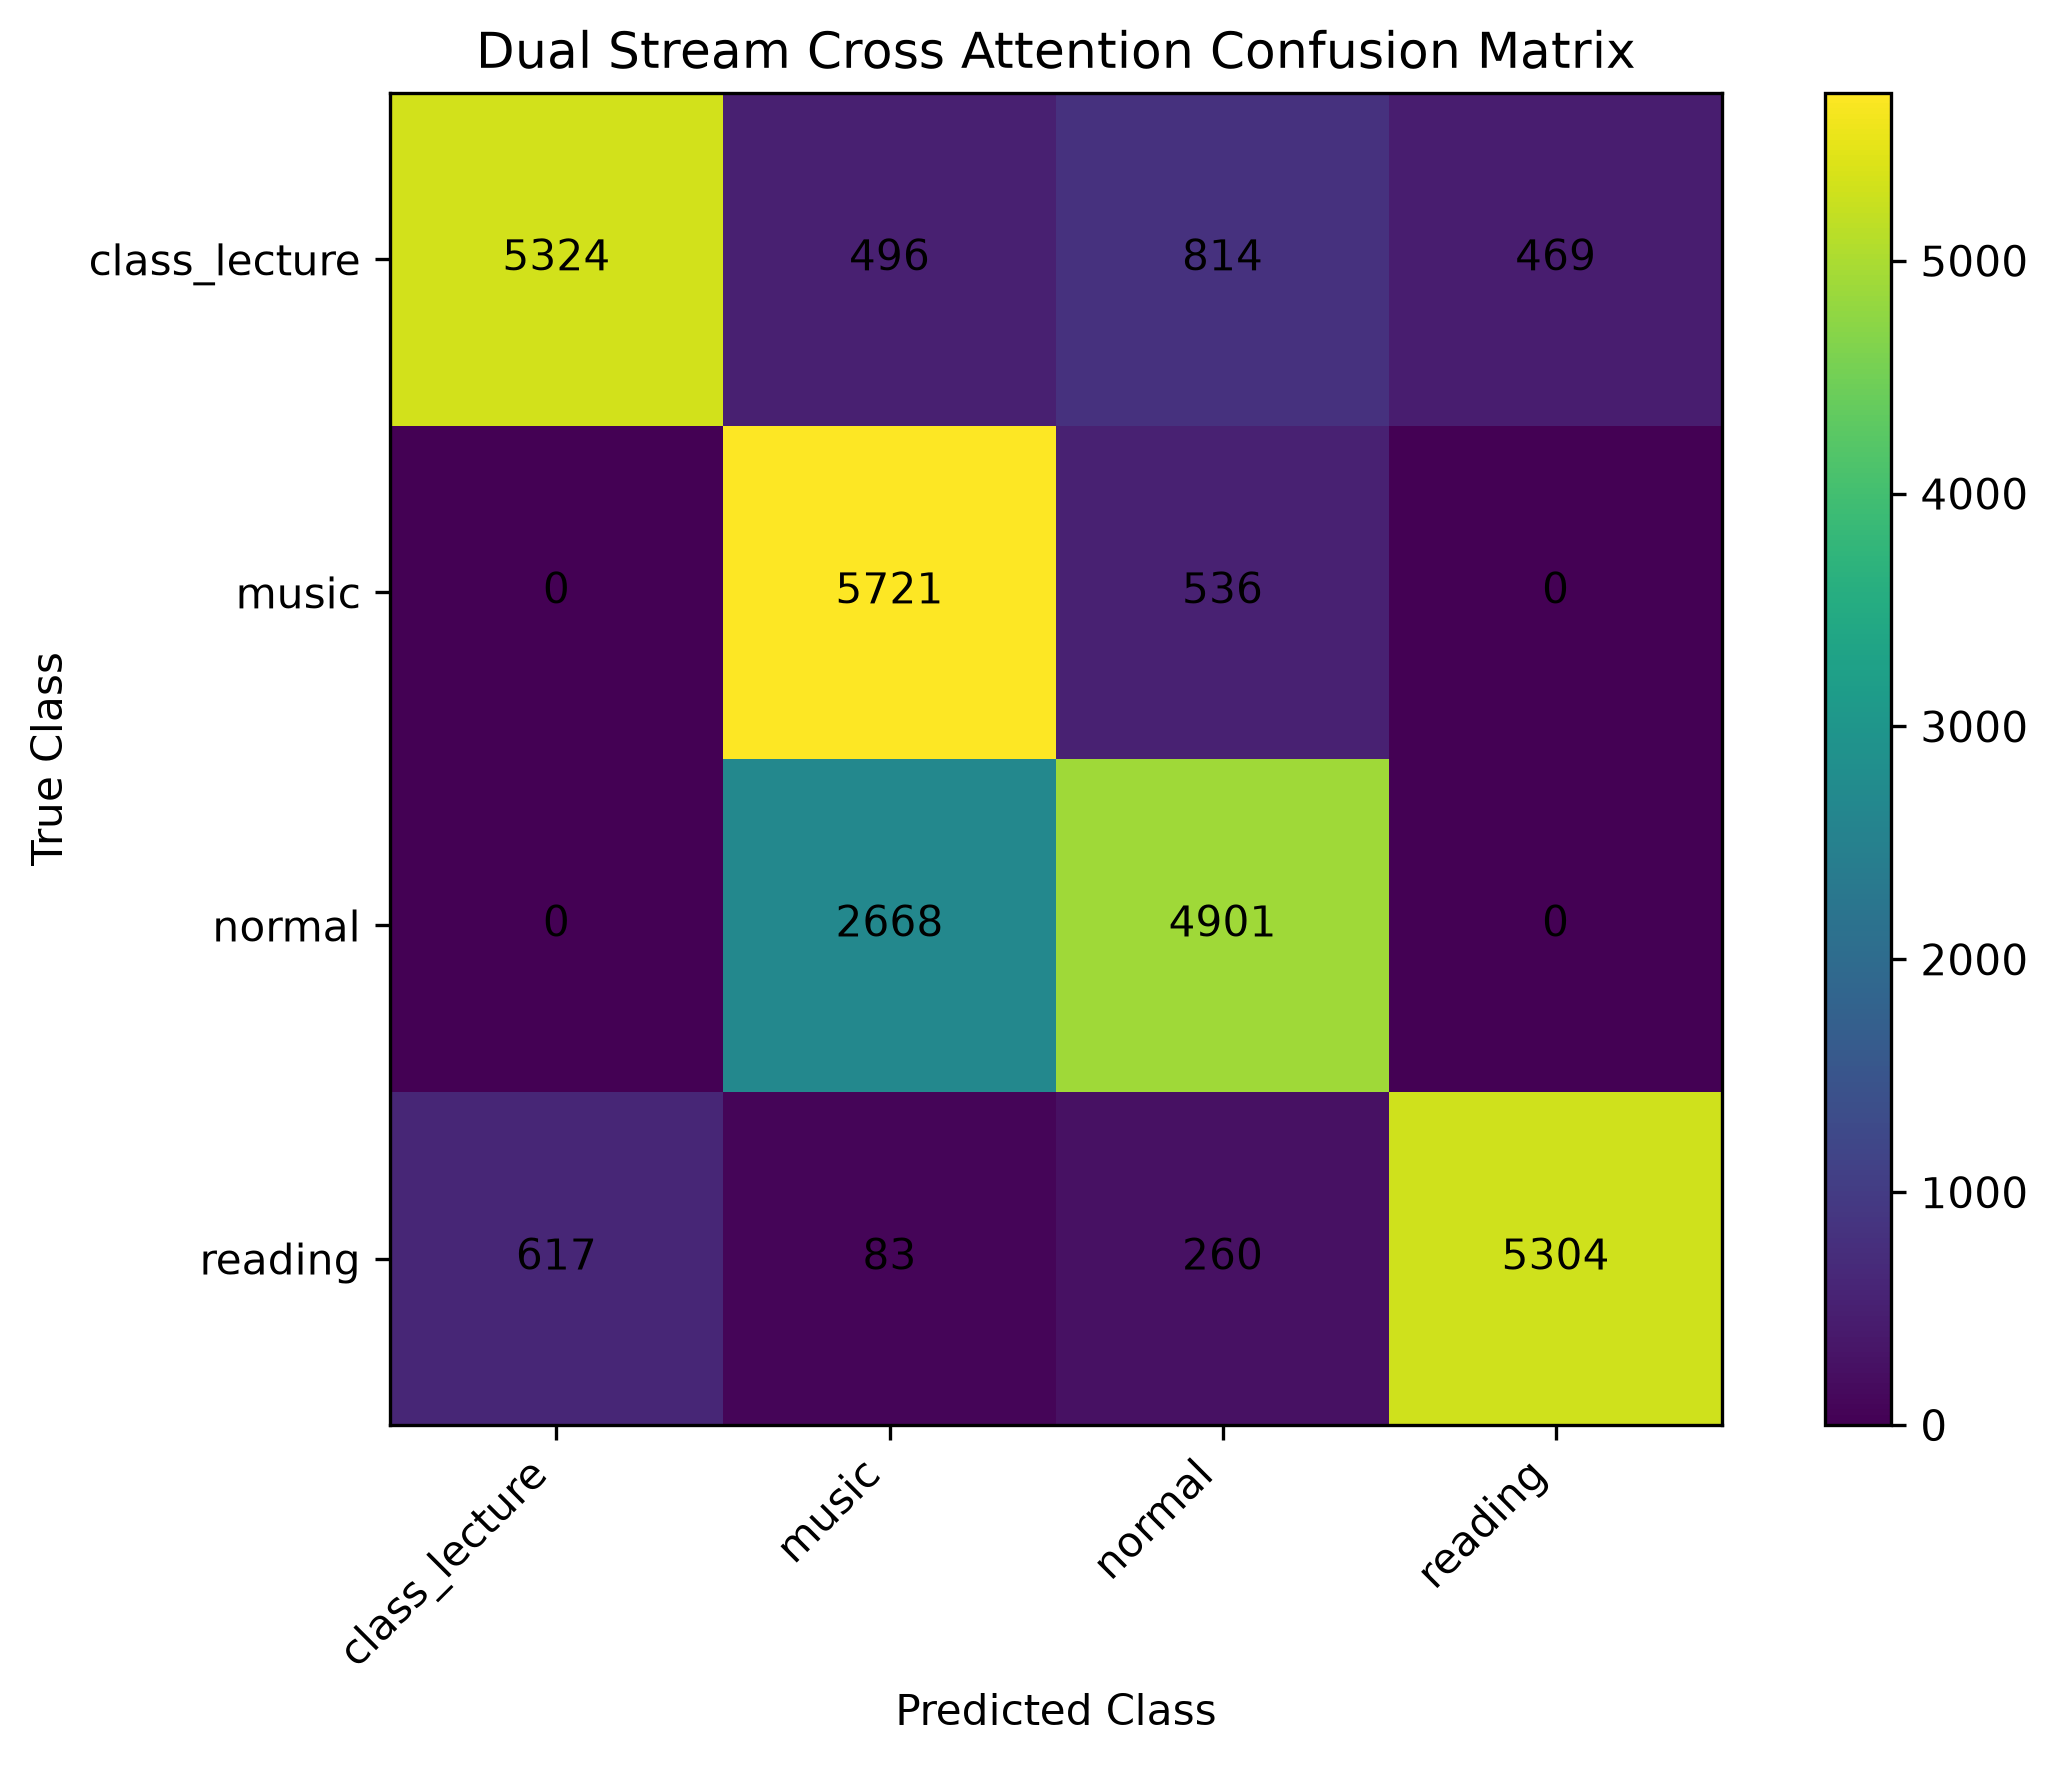

Data behind this chart, as committed beside it:
, class_lecture, music, normal, reading
class_lecture, 5324, 496, 814, 469
music, 0, 5721, 536, 0
normal, 0, 2668, 4901, 0
reading, 617, 83, 260, 5304
